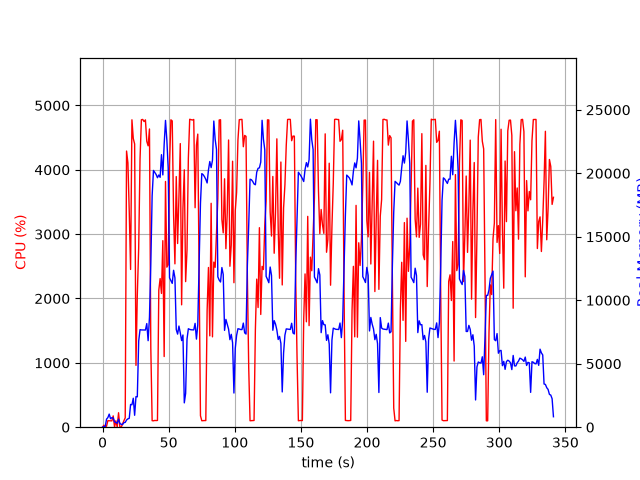

Source data for this figure (header and first rows):
elapsed_time, nproc, cpu, mem_real, mem_virtual
3.790855407714844e-05, 1, 0.0, 6.027, 2593
1.006, 2, 30.8, 46.83, 159
2.014, 2, 4.0, 56.89, 168.2
3.022, 6, 15.9, 633.9, 2504
4.029, 4, 101.2, 758.4, 2515
5.037, 5, 100.1, 1032, 3135
6.046, 3, 100.3, 664.8, 2109
7.053, 3, 98.3, 752.9, 2221
8.06, 4, 175.6, 725.9, 2941
9.068, 4, 3.0, 422, 1963
10.08, 3, 99.9, 379.2, 1669
11.09, 3, 2.0, 307.7, 1599
12.1, 4, 224.8, 631, 2245
13.11, 3, 4.0, 295.0, 1600
14.12, 3, 1.0, 230.3, 1493
15.13, 1, 51.5, 209.7, 1255
16.14, 1, 100.1, 358.6, 1383
17.15, 1, 145.6, 378.4, 5423
18.16, 1, 4291, 567, 5423
19.18, 1, 4107, 658.1, 5467
20.2, 1, 3351, 699.2, 6135
21.21, 1, 2451, 1792, 7415
22.22, 1, 4777, 1768, 7415
23.24, 1, 4487, 2282, 7415
24.26, 1, 4402, 938.4, 7415
25.28, 1, 961.1, 2407, 9531
26.29, 1, 2059, 2391, 9531
27.33, 1, 2782, 6789, 16455
28.35, 1, 4169, 7685, 16455
29.37, 1, 4778, 7662, 16455
30.39, 1, 4782, 7662, 16455
31.41, 1, 4750, 7655, 16455
32.43, 1, 4776, 7655, 16455
33.45, 1, 4442, 8162, 16455
34.47, 1, 4372, 6816, 16455
35.49, 1, 4634, 8670, 24524
36.5, 1, 1234, 12844, 34764
37.5, 1, 101.4, 18234, 34764
38.51, 1, 99.3, 20226, 34764
39.52, 1, 105.2, 20068, 34764
40.52, 1, 103.3, 19905, 34764
41.53, 1, 105.1, 19653, 34764
42.54, 1, 2129, 19868, 34764
43.55, 1, 2310, 19683, 34764
44.57, 1, 2079, 21467, 47052
45.59, 1, 2899, 19872, 47066
46.6, 1, 1098, 22287, 47066
47.61, 1, 3818, 24168, 47066
48.63, 1, 2487, 22619, 47162
49.65, 1, 2524, 20410, 47210
50.66, 1, 4080, 11768, 47210
51.68, 1, 4777, 11546, 47210
52.7, 1, 4759, 11328, 47210
53.72, 1, 3302, 12359, 47312
54.73, 1, 2538, 11767, 47312
55.74, 1, 3895, 7692, 47312
56.76, 1, 2854, 7333, 47312
57.77, 1, 3579, 7968, 47312
58.79, 1, 4407, 7431, 47312
59.8, 1, 1902, 6823, 47312
... 277 more rows
